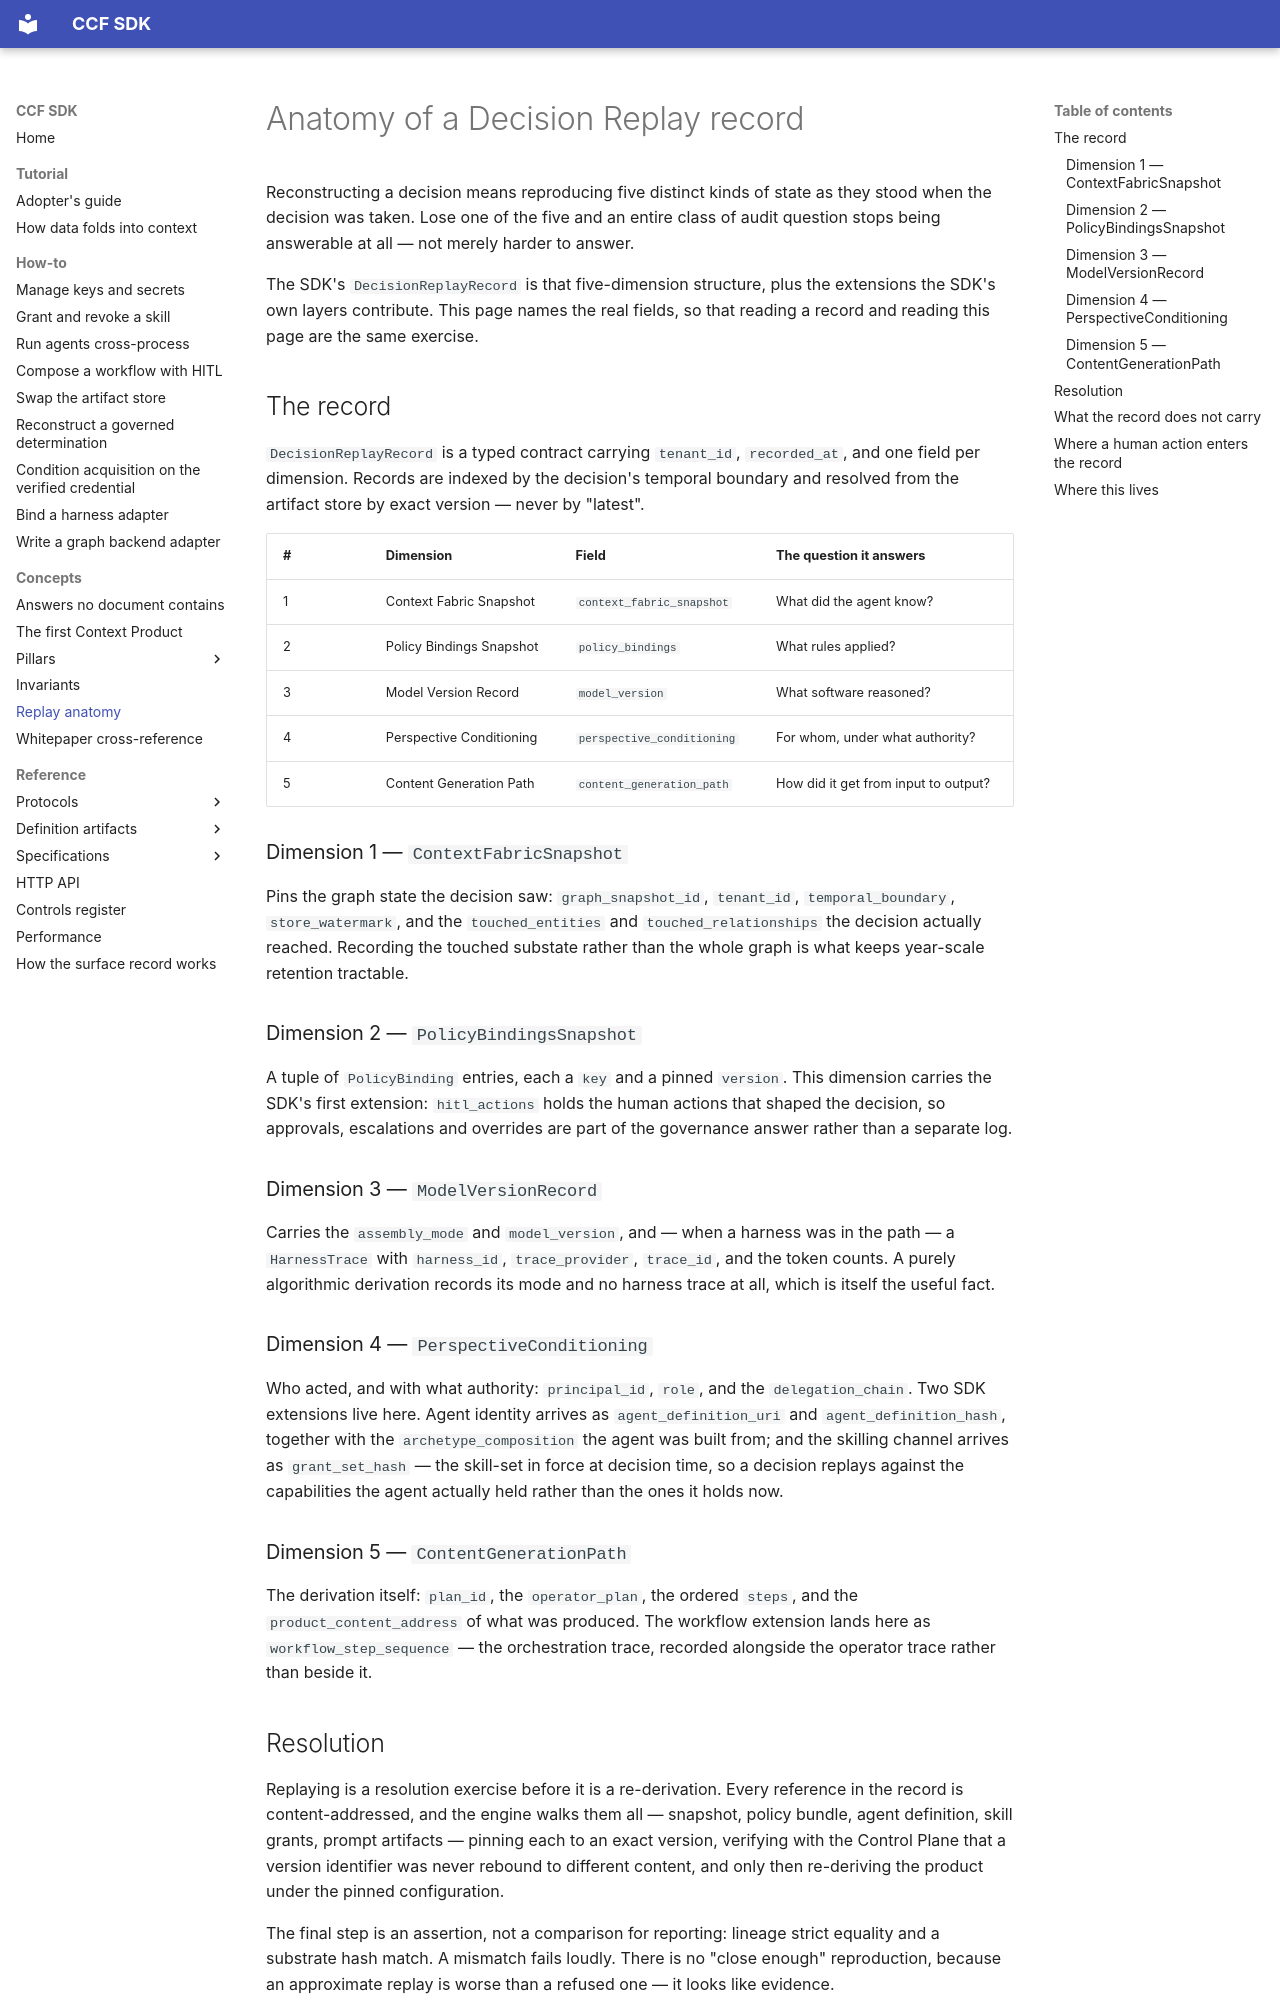

repository: scorpioanil-GCP/ccf_demo · page: concepts/replay-anatomy/index.html · generator: mkdocs

# Anatomy of a Decision Replay record

Reconstructing a decision means reproducing five distinct kinds of state as
they stood when the decision was taken. Lose one of the five and an entire
class of audit question stops being answerable at all — not merely harder to
answer.

The SDK's `DecisionReplayRecord` is that five-dimension structure, plus the
extensions the SDK's own layers contribute. This page names the real fields, so
that reading a record and reading this page are the same exercise.

## The record

`DecisionReplayRecord` is a typed contract carrying `tenant_id`,
`recorded_at`, and one field per dimension. Records are indexed by the
decision's temporal boundary and resolved from the artifact store by exact
version — never by "latest".

| # | Dimension | Field | The question it answers |
| --- | --- | --- | --- |
| 1 | Context Fabric Snapshot | `context_fabric_snapshot` | What did the agent know? |
| 2 | Policy Bindings Snapshot | `policy_bindings` | What rules applied? |
| 3 | Model Version Record | `model_version` | What software reasoned? |
| 4 | Perspective Conditioning | `perspective_conditioning` | For whom, under what authority? |
| 5 | Content Generation Path | `content_generation_path` | How did it get from input to output? |

### Dimension 1 — `ContextFabricSnapshot`

Pins the graph state the decision saw: `graph_snapshot_id`, `tenant_id`,
`temporal_boundary`, `store_watermark`, and the `touched_entities` and
`touched_relationships` the decision actually reached. Recording the touched
substate rather than the whole graph is what keeps year-scale retention
tractable.

### Dimension 2 — `PolicyBindingsSnapshot`

A tuple of `PolicyBinding` entries, each a `key` and a pinned `version`. This
dimension carries the SDK's first extension: `hitl_actions` holds the human
actions that shaped the decision, so approvals, escalations and overrides are
part of the governance answer rather than a separate log.

### Dimension 3 — `ModelVersionRecord`

Carries the `assembly_mode` and `model_version`, and — when a harness was in
the path — a `HarnessTrace` with `harness_id`, `trace_provider`, `trace_id`,
and the token counts. A purely algorithmic derivation records its mode and no
harness trace at all, which is itself the useful fact.

### Dimension 4 — `PerspectiveConditioning`

Who acted, and with what authority: `principal_id`, `role`, and the
`delegation_chain`. Two SDK extensions live here. Agent identity arrives as
`agent_definition_uri` and `agent_definition_hash`, together with the
`archetype_composition` the agent was built from; and the skilling channel
arrives as `grant_set_hash` — the skill-set in force at decision time, so a
decision replays against the capabilities the agent actually held rather than
the ones it holds now.

### Dimension 5 — `ContentGenerationPath`

The derivation itself: `plan_id`, the `operator_plan`, the ordered `steps`, and
the `product_content_address` of what was produced. The workflow extension
lands here as `workflow_step_sequence` — the orchestration trace, recorded
alongside the operator trace rather than beside it.

## Resolution

Replaying is a resolution exercise before it is a re-derivation. Every
reference in the record is content-addressed, and the engine walks them all —
snapshot, policy bundle, agent definition, skill grants, prompt artifacts —
pinning each to an exact version, verifying with the Control Plane that a
version identifier was never rebound to different content, and only then
re-deriving the product under the pinned configuration.

The final step is an assertion, not a comparison for reporting: lineage strict
equality and a substrate hash match. A mismatch fails loudly. There is no
"close enough" reproduction, because an approximate replay is worse than a
refused one — it looks like evidence.

```mermaid
--8<-- "public/diagrams/seq-replay-resolution.mmd"
```
